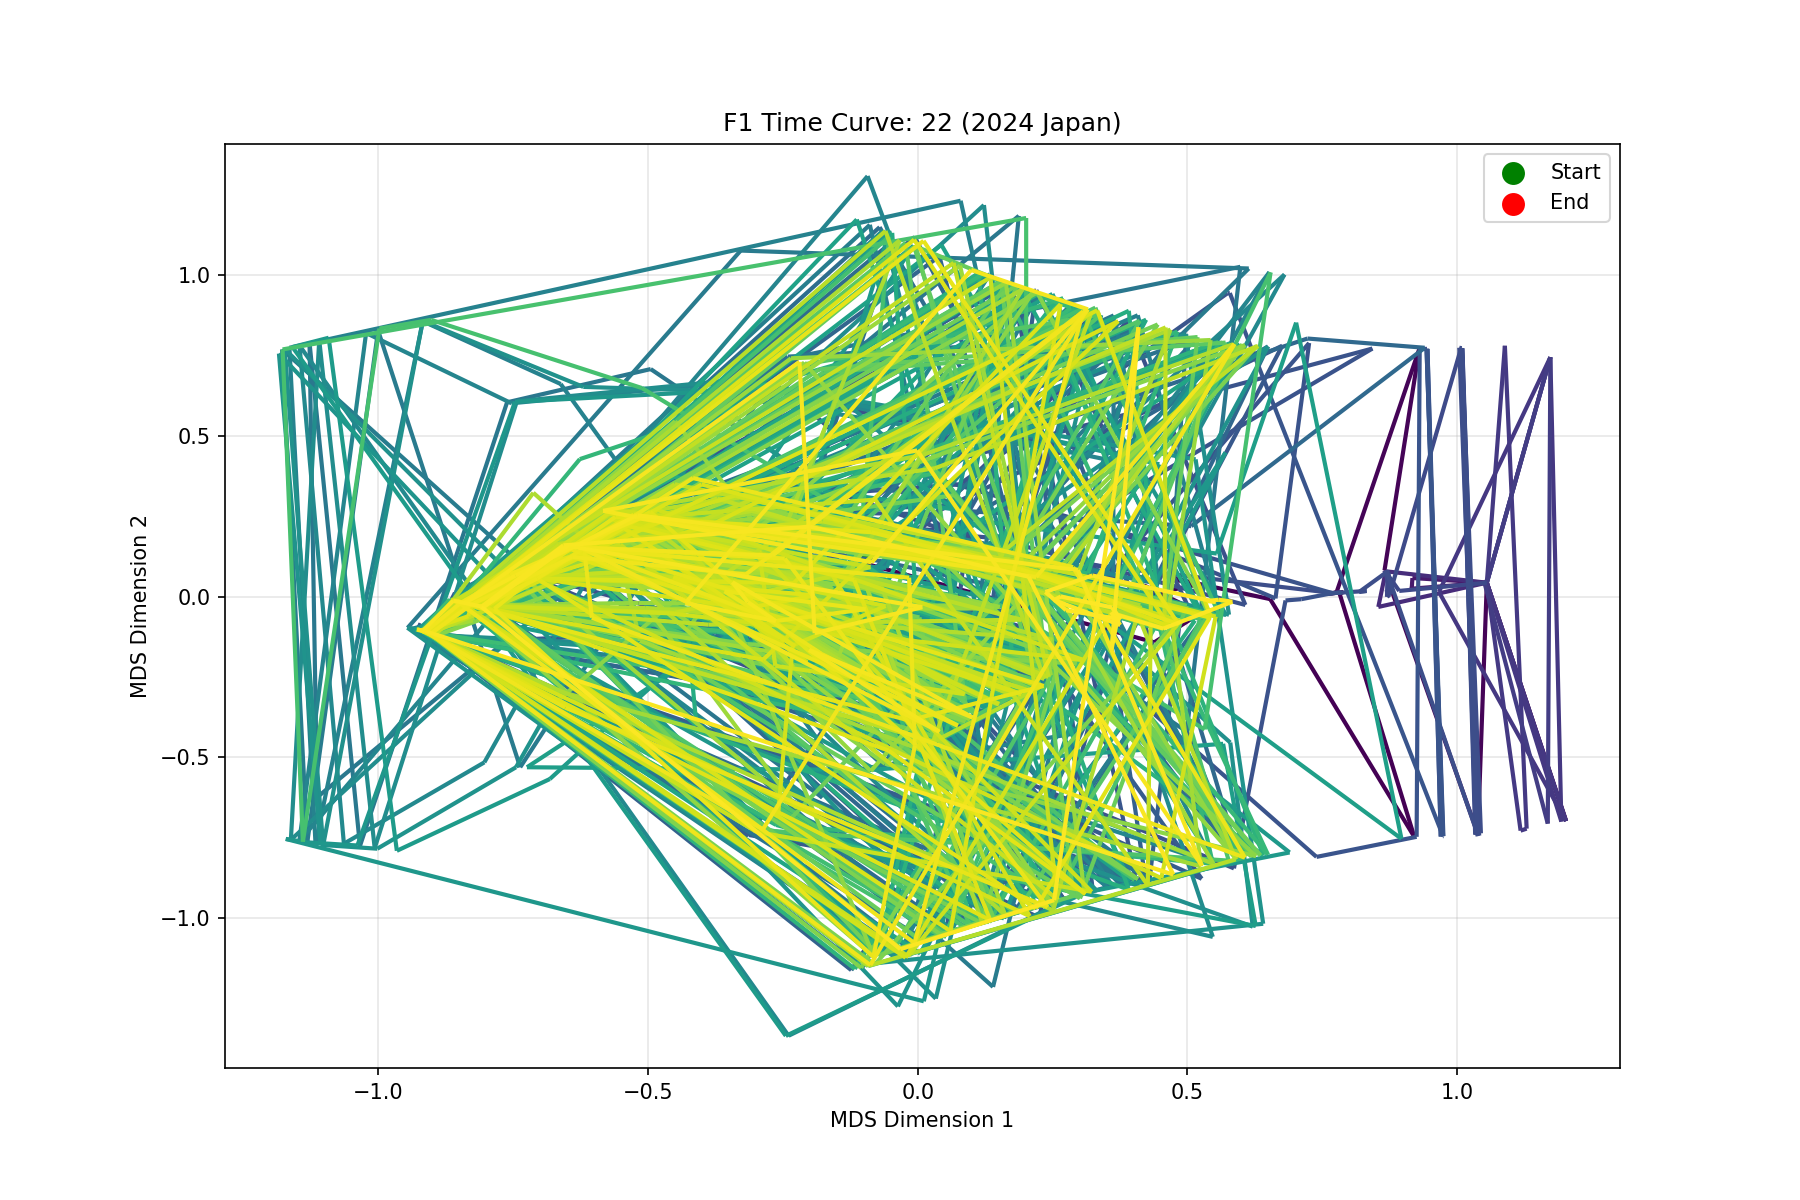

Source data for this figure (header and first rows):
x, y, progress
-0.1092, 0.108, 0.0
0.4384, -0.1426, 0.0003914
0.5245, -0.05132, 0.0007828
0.4189, 0.03497, 0.001174
0.4139, 0.001334, 0.001566
0.5133, 0.0355, 0.001957
0.4608, 0.0621, 0.002348
0.5395, 0.03261, 0.00274
0.6533, -0.008031, 0.003131
0.9204, -0.7485, 0.003523
0.7814, 0.01227, 0.003914
0.7763, 0.01165, 0.004305
0.7505, 0.00839, 0.004697
0.7667, 0.01044, 0.005088
0.7768, 0.01163, 0.005479
0.7787, 0.01191, 0.005871
0.7724, 0.01126, 0.006262
0.7887, 0.01303, 0.006654
0.7601, 0.009568, 0.007045
0.775, 0.01139, 0.007436
0.776, 0.01157, 0.007828
0.9297, 0.7709, 0.008219
0.8653, 0.08155, 0.008611
1.038, -0.7396, 0.009002
1.055, 0.04307, 0.009393
1.202, -0.6993, 0.009785
1.202, -0.6993, 0.01018
1.055, 0.04307, 0.01057
1.055, 0.04307, 0.01096
1.055, 0.04307, 0.01135
1.055, 0.04307, 0.01174
1.055, 0.04307, 0.01213
1.055, 0.04307, 0.01252
1.055, 0.04307, 0.01292
1.055, 0.04307, 0.01331
1.055, 0.04307, 0.0137
1.055, 0.04307, 0.01409
1.055, 0.04307, 0.01448
1.055, 0.04307, 0.01487
1.055, 0.04307, 0.01526
1.055, 0.04307, 0.01566
1.055, 0.04307, 0.01605
1.055, 0.04307, 0.01644
1.055, 0.04307, 0.01683
1.055, 0.04307, 0.01722
1.055, 0.04307, 0.01761
1.055, 0.04307, 0.018
1.055, 0.04307, 0.0184
1.055, 0.04307, 0.01879
1.055, 0.04307, 0.01918
1.055, 0.04307, 0.01957
1.055, 0.04307, 0.01996
1.055, 0.04307, 0.02035
1.055, 0.04307, 0.02074
1.055, 0.04307, 0.02114
1.055, 0.04307, 0.02153
1.055, 0.04307, 0.02192
1.055, 0.04307, 0.02231
1.055, 0.04307, 0.0227
1.055, 0.04307, 0.02309
... 2,496 more rows
